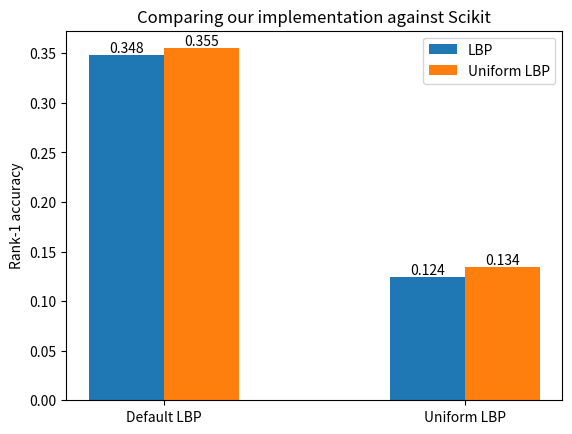

Write Python code to recreate this figure.
import matplotlib.pyplot as plt
import numpy as np

# Plot simple bar plot used in report

x = np.arange(2)
x_labels = ["Default LBP", "Uniform LBP"]
width = 0.25
scikit = [0.348, 0.124]
mine = [0.355, 0.134]

rects1 = plt.bar(x - width/2, scikit, width, label="LBP")
rects2 = plt.bar(x + width/2, mine, width, label="Uniform LBP")
plt.ylabel("Rank-1 accuracy")
plt.title("Comparing our implementation against Scikit")
plt.xticks(x, x_labels)
plt.bar_label(rects1)#, padding=3)
plt.bar_label(rects2)#, padding=3)
plt.legend()
# plt.tight_layout()
plt.show()
